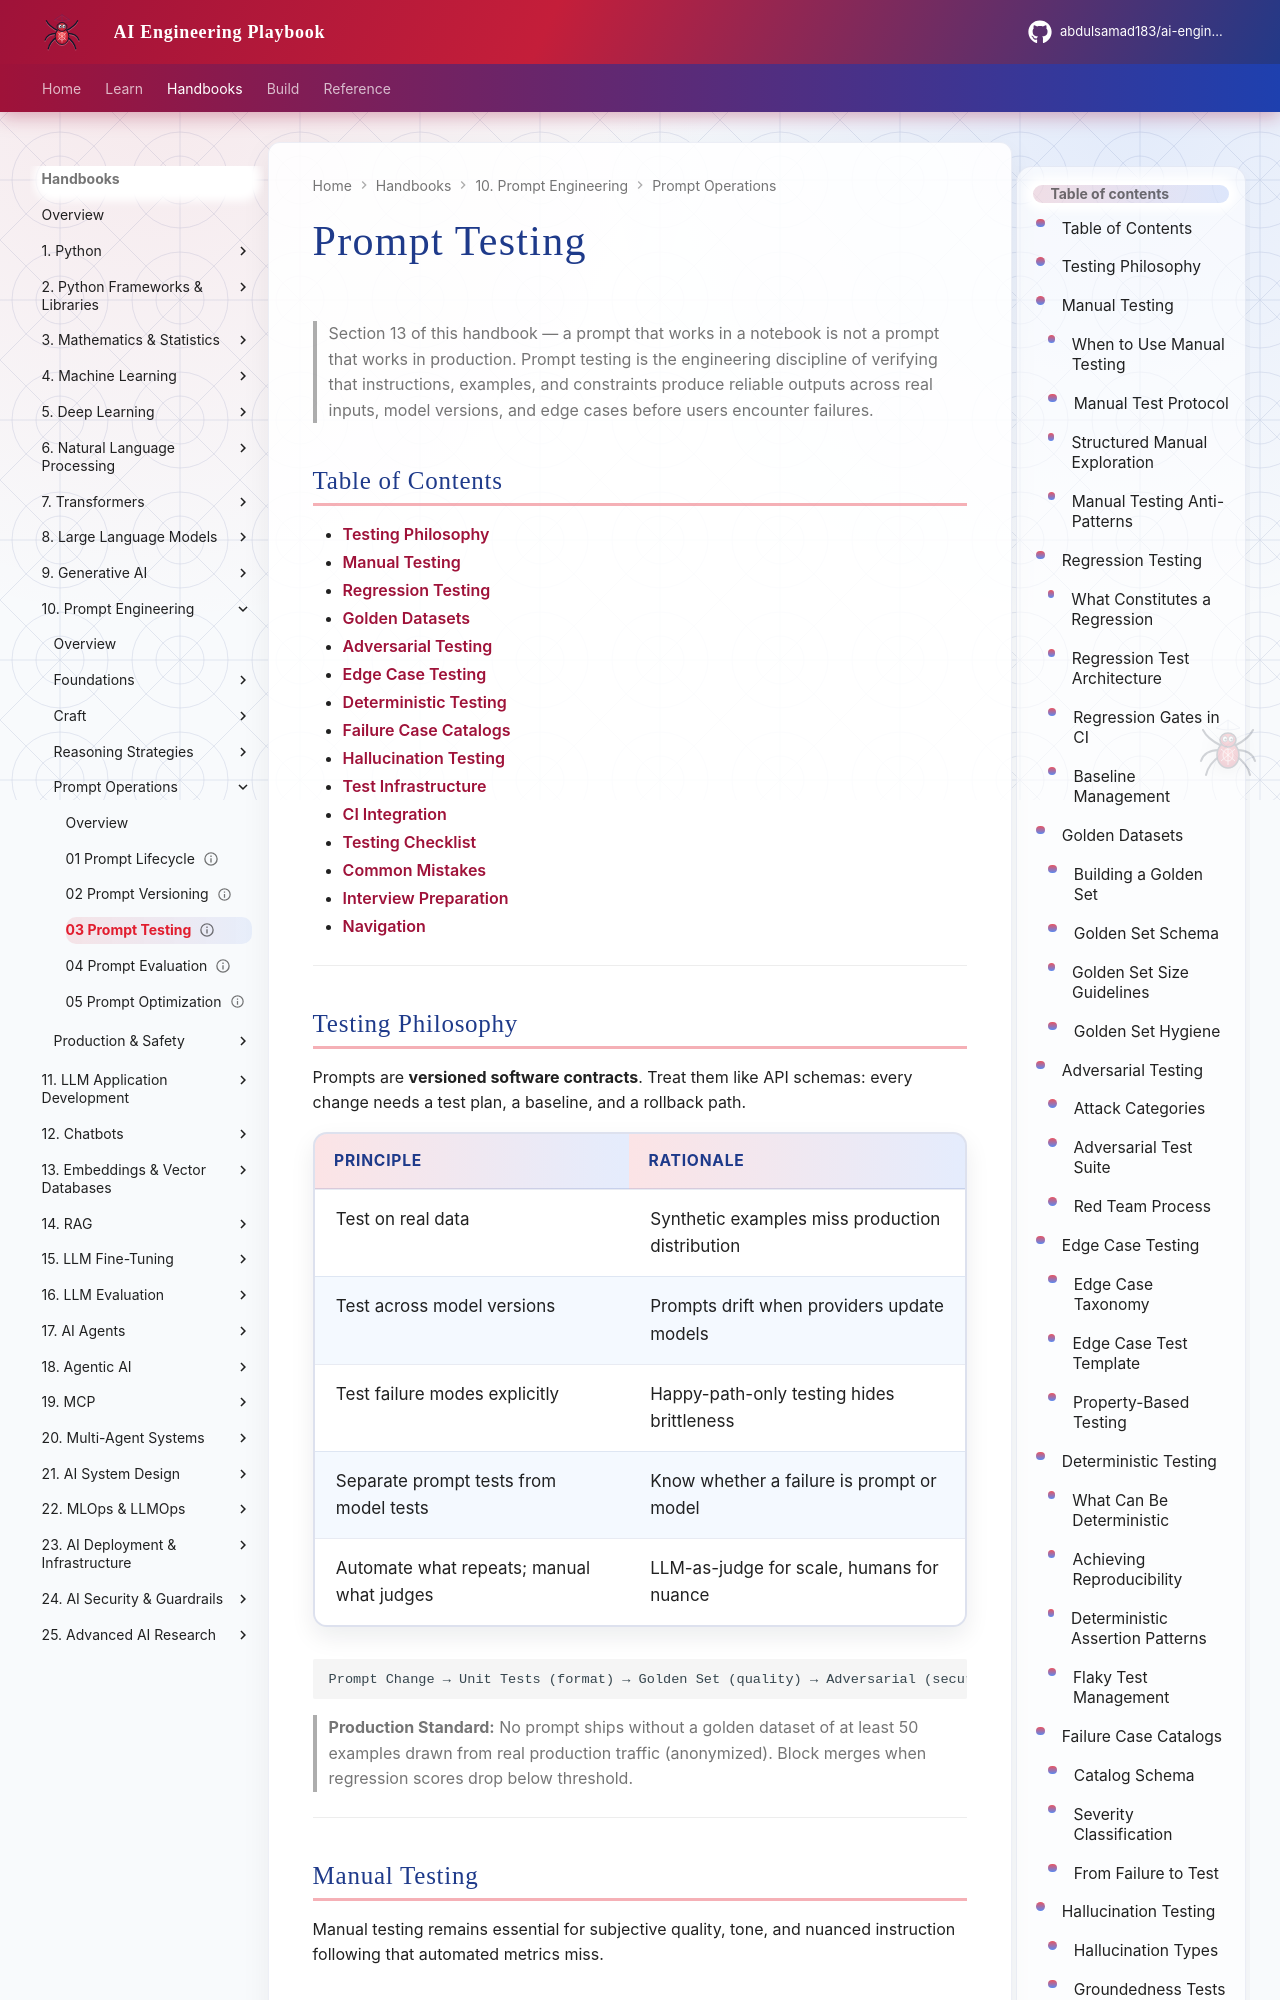

repository: abdulsamad183/ai-engineering-playbook · page: domains/prompt-engineering/prompt-operations/03-prompt-testing/index.html · generator: mkdocs

---
title: "Prompt Testing"
description: "Production reference for prompt testing — manual QA, regression suites, golden datasets, adversarial testing, edge cases, deterministic testing, failure case catalogs, and hallucination testing."
domain: prompt-engineering
tags: [prompt, testing, production, intermediate, evaluation, regression]
status: published
created: 2026-07-13
updated: 2026-07-13
version: "1.0"
related:
  - prompt-evaluation.md
  - prompt-optimization.md
  - prompt-security.md
  - ../../llm-engineering/structured-outputs.md
  - ../../foundations/testing-fundamentals.md
keywords: [prompt testing, golden dataset, regression testing, adversarial testing, hallucination testing, deterministic testing]
author: hp
---

# Prompt Testing

> Section 13 of this handbook — a prompt that works in a notebook is not a prompt that works in production. Prompt testing is the engineering discipline of verifying that instructions, examples, and constraints produce reliable outputs across real inputs, model versions, and edge cases before users encounter failures.

## Table of Contents

- [Testing Philosophy](#testing-philosophy)
- [Manual Testing](#manual-testing)
- [Regression Testing](#regression-testing)
- [Golden Datasets](#golden-datasets)
- [Adversarial Testing](#adversarial-testing)
- [Edge Case Testing](#edge-case-testing)
- [Deterministic Testing](#deterministic-testing)
- [Failure Case Catalogs](#failure-case-catalogs)
- [Hallucination Testing](#hallucination-testing)
- [Test Infrastructure](#test-infrastructure)
- [CI Integration](#ci-integration)
- [Testing Checklist](#testing-checklist)
- [Common Mistakes](#common-mistakes)
- [Interview Preparation](#interview-preparation)
- [Navigation](#navigation)

---
